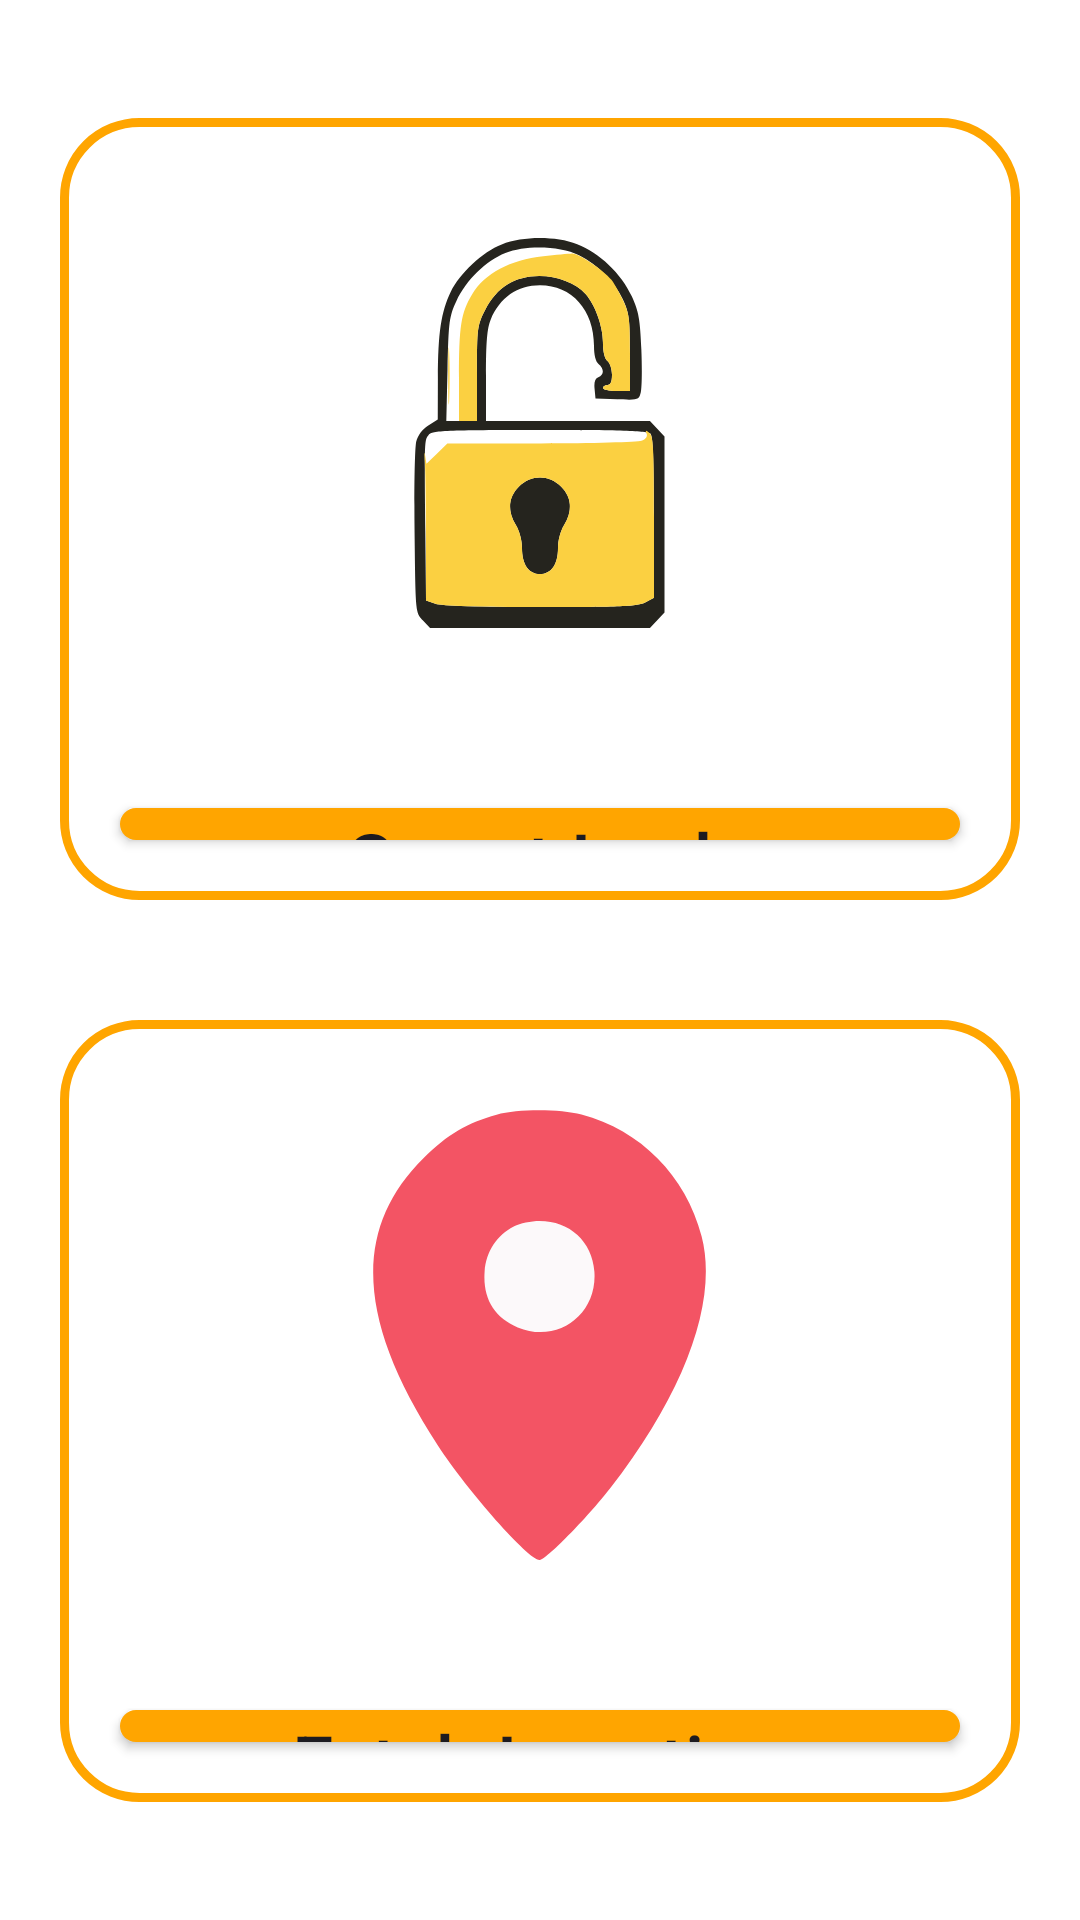

This screen was rendered from an Android layout file. Write that file and the resources it references.
<!-- AndroidManifest.xml: application theme Theme.ZenSmartBikes -->
<!-- res/layout/fragment_home.xml -->
<?xml version="1.0" encoding="utf-8"?>
<androidx.constraintlayout.widget.ConstraintLayout
    xmlns:android="http://schemas.android.com/apk/res/android"
    xmlns:tools="http://schemas.android.com/tools"
    xmlns:app="http://schemas.android.com/apk/res-auto"
    android:layout_width="match_parent"
    android:layout_height="match_parent"
    tools:context=".Home.HomeFragment"
    android:background="@color/white"
   >

    <LinearLayout
        android:id="@+id/linearLayout"
        android:layout_width="match_parent"
        android:layout_height="0dp"
        android:layout_margin="20dp"
        android:background="@drawable/startridebg"
        android:orientation="vertical"
        app:layout_constraintBottom_toTopOf="@+id/guideline2"
        app:layout_constraintEnd_toEndOf="parent"
        app:layout_constraintStart_toStartOf="parent"
        app:layout_constraintTop_toTopOf="@+id/guideline">

        <androidx.appcompat.widget.AppCompatImageView
            android:id="@+id/appCompatImageView"
            android:layout_width="wrap_content"
            android:layout_height="wrap_content"
            android:layout_gravity="center_horizontal"
            android:layout_margin="20dp"
            android:padding="20dp"
            android:src="@drawable/locksvg" />

        <androidx.appcompat.widget.AppCompatButton
            android:id="@+id/smartlock"
            android:layout_width="match_parent"
            android:layout_height="wrap_content"
            android:layout_gravity="center_horizontal"
            android:layout_margin="20dp"
            android:background="@drawable/startridebuttonbg"
            android:paddingStart="20dp"
            android:paddingEnd="20dp"
            android:text="@string/StartRide"
            android:textAllCaps="false"
            android:textSize="25dp" />
    </LinearLayout>

    <LinearLayout
        android:id="@+id/linearLayout2"
        android:layout_width="match_parent"
        android:layout_height="0dp"
        android:layout_margin="20dp"
        android:background="@drawable/startridebg"
        android:orientation="vertical"
        app:layout_constraintBottom_toTopOf="@+id/guideline3"
        app:layout_constraintEnd_toEndOf="parent"
        app:layout_constraintStart_toStartOf="parent"
        app:layout_constraintTop_toTopOf="@+id/guideline2">

        <androidx.appcompat.widget.AppCompatImageView
            android:id="@+id/appCompatImageView2"
            android:layout_width="wrap_content"
            android:layout_height="wrap_content"
            android:layout_gravity="center_horizontal"
            android:layout_margin="20dp"
            android:padding="10dp"
            android:src="@drawable/locsvg" />

        <androidx.appcompat.widget.AppCompatButton
            android:id="@+id/FetchLocation"
            android:layout_width="match_parent"
            android:layout_height="wrap_content"
            android:layout_gravity="center_horizontal"
            android:layout_margin="20dp"
            android:background="@drawable/startridebuttonbg"
            android:paddingStart="20dp"
            android:paddingEnd="20dp"
            android:text="@string/Maps"
            android:textAllCaps="false"
            android:textSize="25dp" />


    </LinearLayout>

    <androidx.constraintlayout.widget.Guideline
        android:id="@+id/guideline"
        android:layout_width="match_parent"
        android:layout_height="match_parent"
        android:orientation="horizontal"
        app:layout_constraintGuide_percent="0.03" />
    <androidx.constraintlayout.widget.Guideline
        android:id="@+id/guideline2"
        android:layout_width="match_parent"
        android:layout_height="match_parent"
        android:orientation="horizontal"
        app:layout_constraintGuide_percent="0.5" />
    <androidx.constraintlayout.widget.Guideline
        android:id="@+id/guideline3"
        android:layout_width="match_parent"
        android:layout_height="match_parent"
        android:orientation="horizontal"
        app:layout_constraintGuide_percent="0.97" />

</androidx.constraintlayout.widget.ConstraintLayout>
<!-- resources referenced by this layout -->
<resources>
  <color name="white">#FFFFFFFF</color>
  <!-- drawable locksvg: vector/xml drawable (drawable, 4215 chars, omitted) -->
  <!-- drawable locsvg (drawable) -->
  <vector xmlns:android="http://schemas.android.com/apk/res/android"
      android:width="175dp"
      android:height="150dp"
      android:viewportWidth="175"
      android:viewportHeight="150">
    <path
        android:pathData="M79.07,38.75C73.23,41.73 69.69,47.15 69.21,53.84C68.56,62.77 72.35,69.16 80.25,72.46C93.47,77.99 106.84,68.25 105.79,53.84C105.07,43.87 97.62,37 87.5,37C84.71,37 80.98,37.78 79.07,38.75"
        android:fillColor="#fcf9fa"
        android:fillType="evenOdd"
        android:strokeColor="#00000000"/>
    <path
        android:pathData="M73.21,1.56C63.51,4.17 56.83,8.13 48.89,15.98C25,39.58 26.52,70.24 53.63,111.82C63.69,127.26 83.88,150 87.53,150C89.6,150 103.25,136.11 111.12,126C136.05,93.96 147.12,63.42 141.53,42.07C136.29,22.02 121.11,6.65 101.49,1.54C94.2,-0.36 80.29,-0.35 73.21,1.56M79.07,38.75C73.23,41.73 69.69,47.15 69.21,53.84C68.56,62.77 72.35,69.16 80.25,72.46C93.47,77.99 106.84,68.25 105.79,53.84C105.07,43.87 97.62,37 87.5,37C84.71,37 80.98,37.78 79.07,38.75"
        android:fillColor="#f35464"
        android:fillType="evenOdd"
        android:strokeColor="#00000000"/>
  </vector>
  <!-- drawable startridebg (drawable) -->
  <?xml version="1.0" encoding="utf-8"?>
  <shape xmlns:android="http://schemas.android.com/apk/res/android" android:shape="rectangle">
      <solid android:color="#BFFFFFFF"/> 
      <corners android:radius="25dp"/>
      <stroke android:width="3dp" android:color="@color/AppColor"/>
  </shape>
  <!-- drawable startridebuttonbg (drawable) -->
  <?xml version="1.0" encoding="utf-8"?>
  <shape xmlns:android="http://schemas.android.com/apk/res/android" android:shape="rectangle">
      <solid android:color="@color/AppColor"/>
      <corners android:radius="10dp"/>
  
  </shape>
  <string name="Maps">Fetch Location</string>
  <string name="StartRide">Smart Lock</string>
  <style name="Theme.ZenSmartBikes" parent="Base.Theme.ZenSmartBikes" />
  <color name="AppColor">#FFA500</color>
  <style name="Base.Theme.ZenSmartBikes" parent="Theme.Material3.DayNight.NoActionBar">
          
           <item name="colorPrimary">@color/AppColor</item>
      </style>
</resources>
